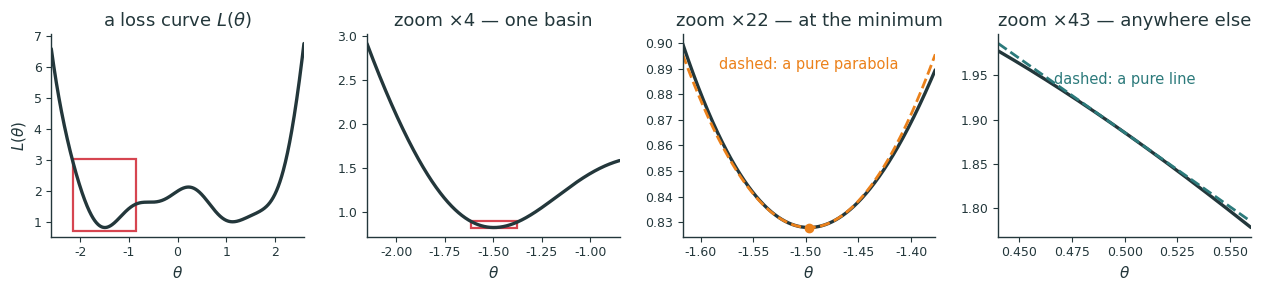

The script that saved this image:
#!/usr/bin/env python3
"""Figures for L7 (Univariate Calculus & Taylor Series). Run from repo root: python3 lecture7/diagrams/l7_figs.py"""
import os
import numpy as np
import matplotlib as mpl
import matplotlib.pyplot as plt
INK='#23373B'; ACC='#EB811B'; TEAL='#2C7A7B'; GREEN='#14B03D'; MUTED='#6E7F82'; RED='#D64550'; BLUE='#2B6CB0'
mpl.rcParams.update({
  'figure.facecolor':'none','axes.facecolor':'none','savefig.facecolor':'none','savefig.transparent':True,
  'font.family':'sans-serif','font.sans-serif':['IBM Plex Sans','DejaVu Sans','Arial'],
  'text.color':INK,'axes.edgecolor':INK,'axes.labelcolor':INK,'xtick.color':INK,'ytick.color':INK,
  'axes.linewidth':1.0,'font.size':13,'axes.spines.top':False,'axes.spines.right':False,
  'lines.linewidth':2.4,'lines.solid_capstyle':'round',
})
OUT='lecture7/figures'; os.makedirs(OUT, exist_ok=True)
def save(fig, name):
    fig.savefig(f'{OUT}/{name}.svg', bbox_inches='tight', transparent=True)
    fig.savefig(f'{OUT}/{name}.png', bbox_inches='tight', transparent=True, dpi=200)
    plt.close(fig)

# ── the lecture's wiggly loss (same closed form the deck's chalkdust figures use) ──
L   = lambda t: 0.25*t**4 - t**2 + 0.2*np.sin(5*t) + 2
Lp  = lambda t: t**3 - 2*t + np.cos(5*t)
TSTAR, LSTAR, KSTAR = -1.4969867, 0.8279823, 9.3862635   # global min, L(θ*), L''(θ*) (Newton-refined)


def f_loss_zoom():
    """Hook: zoom into a wiggly loss — near the minimum it becomes a parabola, elsewhere a line."""
    windows = [(-2.6, 2.6), (-2.15, -0.85), (TSTAR-0.12, TSTAR+0.12), (0.5-0.06, 0.5+0.06)]
    titles  = ['a loss curve $L(\\theta)$', 'zoom ×4 — one basin',
               'zoom ×22 — at the minimum', 'zoom ×43 — anywhere else']
    fig, axes = plt.subplots(1, 4, figsize=(12.8, 3.1))
    for ax, (a, b), title in zip(axes, windows, titles):
        t = np.linspace(a, b, 600)
        ax.plot(t, L(t), color=INK)
        ax.set_title(title, fontsize=13)
        ax.set_xlim(a, b)
        ax.tick_params(labelsize=9)
        ax.set_xlabel('$\\theta$', fontsize=11)
    # dashed pure parabola over the minimum window
    t2 = np.linspace(*windows[2], 300)
    axes[2].plot(t2, LSTAR + 0.5*KSTAR*(t2-TSTAR)**2, color=ACC, ls='--', lw=2.0)
    axes[2].plot([TSTAR], [LSTAR], 'o', color=ACC, ms=6)
    axes[2].text(TSTAR, LSTAR+0.062, 'dashed: a pure parabola', color=ACC,
                 fontsize=10.5, ha='center')
    # dashed pure line at the generic point
    t3 = np.linspace(*windows[3], 300)
    axes[3].plot(t3, L(0.5) + Lp(0.5)*(t3-0.5), color=TEAL, ls='--', lw=2.0)
    axes[3].text(0.5, L(0.5)+0.055, 'dashed: a pure line', color=TEAL,
                 fontsize=10.5, ha='center')
    # red zoom boxes: where the next panel lives
    for ax, (a, b) in ((axes[0], windows[1]), (axes[1], windows[2])):
        t = np.linspace(a, b, 200)
        lo, hi = L(t).min(), L(t).max()
        pad = 0.06*(hi-lo)
        ax.add_patch(plt.Rectangle((a, lo-pad), b-a, hi-lo+2*pad,
                                   fill=False, edgecolor=RED, lw=1.6))
    axes[0].set_ylabel('$L(\\theta)$', fontsize=11)
    fig.tight_layout(w_pad=1.4)
    save(fig, 'loss_zoom')


if __name__ == '__main__':
    f_loss_zoom()
    print('done ->', OUT)
